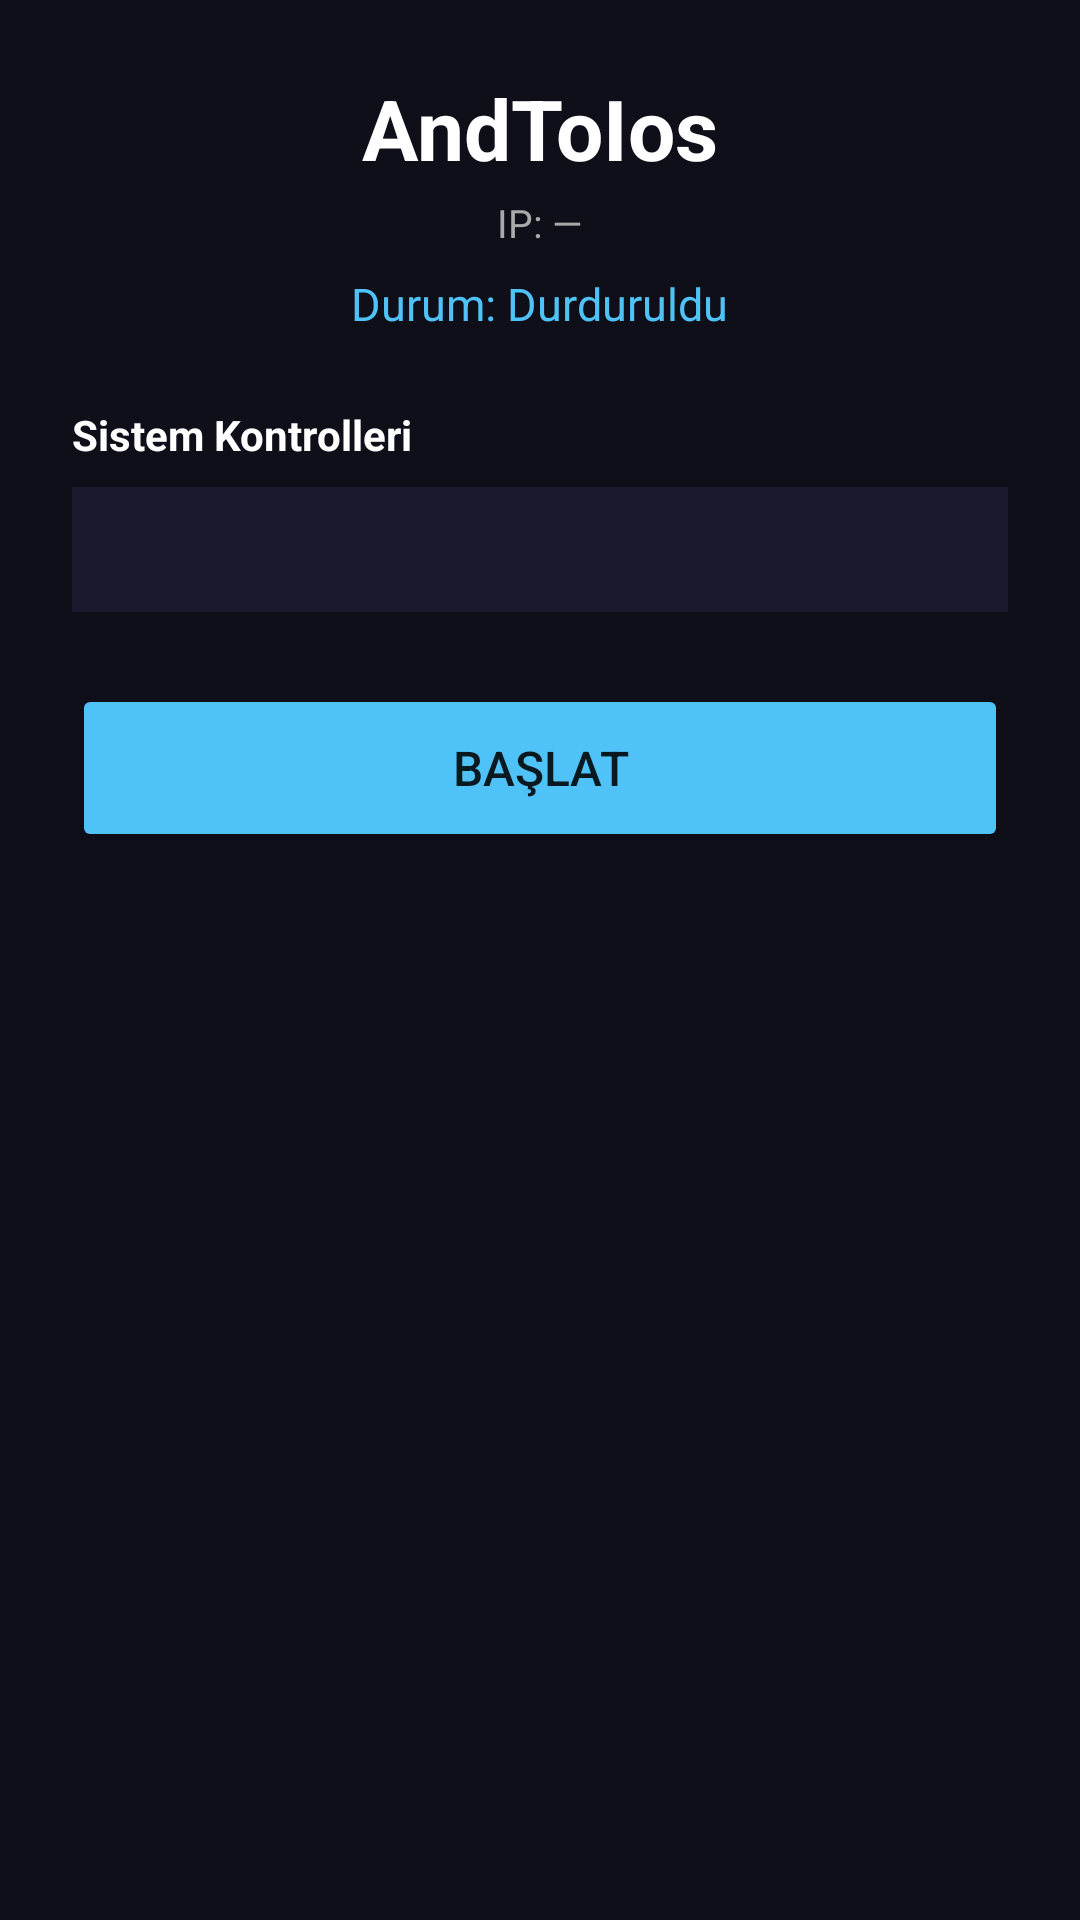

This screen was rendered from an Android layout file. Write that file and the resources it references.
<!-- AndroidManifest.xml: application theme Theme.AndToIos -->
<!-- res/layout/activity_main.xml -->
<?xml version="1.0" encoding="utf-8"?>
<ScrollView xmlns:android="http://schemas.android.com/apk/res/android"
    android:layout_width="match_parent"
    android:layout_height="match_parent"
    android:background="#0f0f1a">
    <LinearLayout
        android:layout_width="match_parent"
        android:layout_height="wrap_content"
        android:orientation="vertical"
        android:padding="24dp">
        <TextView android:layout_width="wrap_content" android:layout_height="wrap_content"
            android:text="AndToIos" android:textColor="#ffffff" android:textSize="28sp"
            android:textStyle="bold" android:layout_gravity="center" android:layout_marginBottom="4dp"/>
        <TextView android:id="@+id/tvIp" android:layout_width="wrap_content" android:layout_height="wrap_content"
            android:text="IP: —" android:textColor="#aaaaaa" android:textSize="13sp"
            android:layout_gravity="center" android:layout_marginBottom="8dp"/>
        <TextView android:id="@+id/tvStatus" android:layout_width="wrap_content" android:layout_height="wrap_content"
            android:text="Durum: Durduruldu" android:textColor="#4fc3f7" android:textSize="15sp"
            android:layout_gravity="center" android:layout_marginBottom="24dp"/>
        <TextView android:layout_width="wrap_content" android:layout_height="wrap_content"
            android:text="Sistem Kontrolleri" android:textColor="#ffffff" android:textSize="14sp"
            android:textStyle="bold" android:layout_marginBottom="8dp"/>
        <TextView android:id="@+id/tvChecks" android:layout_width="match_parent" android:layout_height="wrap_content"
            android:text="" android:textColor="#cccccc" android:textSize="13sp"
            android:lineSpacingMultiplier="1.4" android:background="#1a1a2e"
            android:padding="12dp" android:layout_marginBottom="24dp"/>
        <Button android:id="@+id/btnToggle" android:layout_width="match_parent" android:layout_height="56dp"
            android:text="Başlat" android:textSize="16sp" android:backgroundTint="#4fc3f7"/>
    </LinearLayout>
</ScrollView>
<!-- resources referenced by this layout -->
<resources>
  <style name="Theme.AndToIos" parent="Theme.MaterialComponents.DayNight.NoActionBar">
          <item name="colorPrimary">#4fc3f7</item>
          <item name="colorPrimaryVariant">#0288d1</item>
          <item name="colorOnPrimary">#000000</item>
          <item name="android:windowBackground">#0f0f1a</item>
      </style>
</resources>
